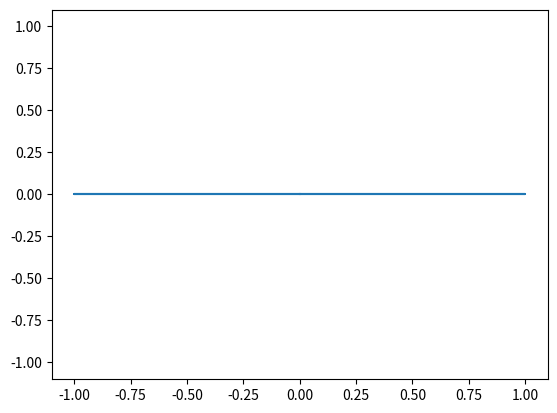

Generate this figure with matplotlib:
import numpy as np
import matplotlib.pyplot as plt
import matplotlib.animation as animation

fig, ax = plt.subplots()

t = np.linspace(0, 2 * np.pi, 1000)
line, = ax.plot(np.sin(t), np.sin(t))


def animate(i):
    line.set_ydata(np.sin(i * t))
    return line,


ani = animation.FuncAnimation(fig, animate, interval=20, blit=True, save_count=50)

plt.show()
